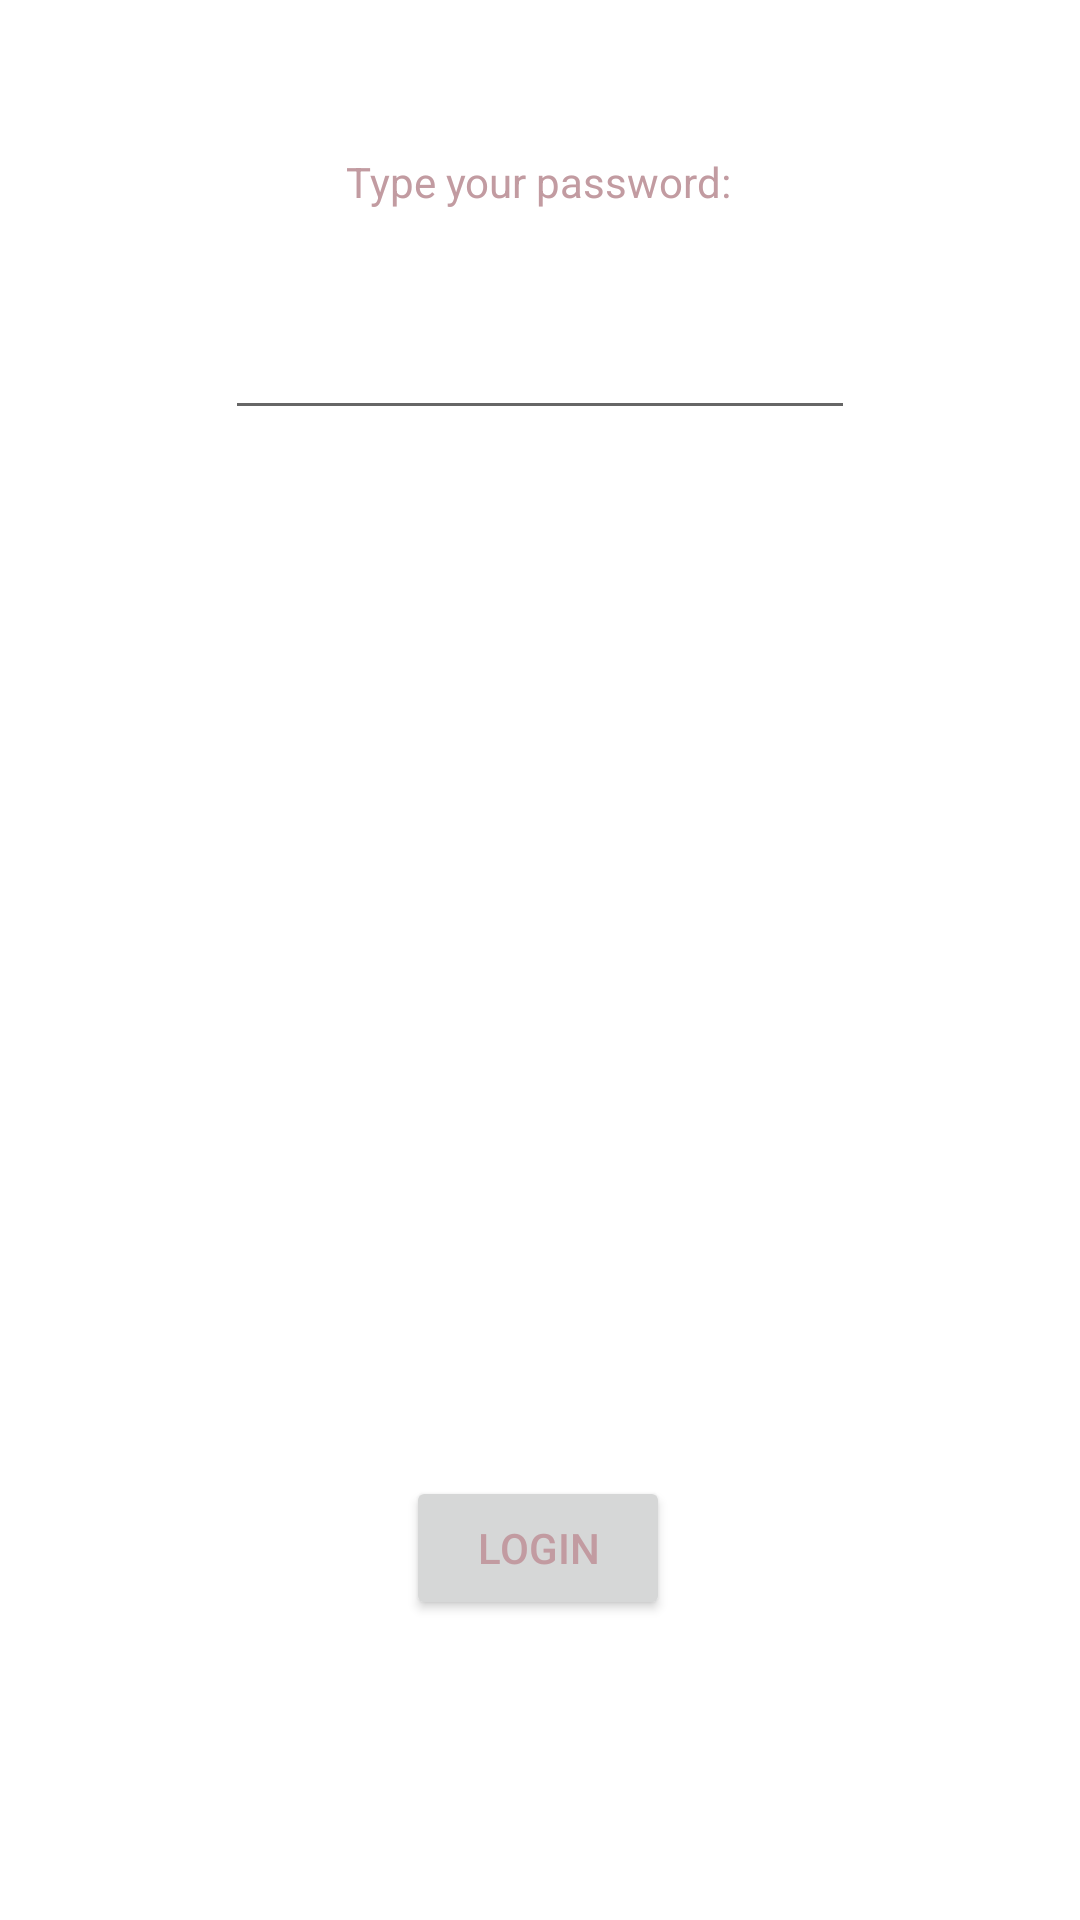

Write the Android layout XML for this screen, with the resource values it uses.
<!-- AndroidManifest.xml: application theme Theme.YuxisAndroidLabs -->
<!-- res/layout/activity_main.xml -->
<?xml version="1.0" encoding="utf-8"?>
<androidx.constraintlayout.widget.ConstraintLayout xmlns:android="http://schemas.android.com/apk/res/android"
    xmlns:app="http://schemas.android.com/apk/res-auto"
    xmlns:tools="http://schemas.android.com/tools"
    android:layout_width="match_parent"
    android:layout_height="match_parent"
    tools:context=".MainActivity">

    <TextView
        android:id="@+id/textView"
        android:layout_width="wrap_content"
        android:layout_height="wrap_content"
        android:text="Type your password:"
        app:layout_constraintBottom_toBottomOf="parent"
        app:layout_constraintEnd_toEndOf="parent"
        app:layout_constraintHorizontal_bias="0.498"
        app:layout_constraintStart_toStartOf="parent"
        app:layout_constraintTop_toTopOf="parent"
        app:layout_constraintVertical_bias="0.082" />

    <EditText
        android:id="@+id/password"
        android:layout_width="wrap_content"
        android:layout_height="wrap_content"
        android:layout_marginTop="32dp"
        android:ems="10"
        android:inputType="textPassword"
        android:gravity="center_horizontal"
        app:layout_constraintEnd_toEndOf="parent"
        app:layout_constraintStart_toStartOf="parent"
        app:layout_constraintTop_toBottomOf="@+id/textView" />

    <Button
        android:id="@+id/loginButton"
        android:layout_width="wrap_content"
        android:layout_height="wrap_content"
        android:layout_marginBottom="100dp"
        android:text="Login"
        app:layout_constraintBottom_toBottomOf="parent"
        app:layout_constraintEnd_toEndOf="parent"
        app:layout_constraintHorizontal_bias="0.498"
        app:layout_constraintStart_toStartOf="parent" />

</androidx.constraintlayout.widget.ConstraintLayout>
<!-- resources referenced by this layout -->
<resources>
  <style name="Theme.YuxisAndroidLabs" parent="Theme.MaterialComponents.DayNight.DarkActionBar">
          
          <item name="colorPrimary">@color/my_primary</item>
          
          <item name="colorSecondary">@color/my_secondary</item>
          
          <item name="android:statusBarColor">@color/my_statusbar</item>
          
          
          <item name="android:textColor">@color/my_text</item>
  
          
          <item name="windowActionBar">false</item>
          <item name="windowNoTitle">true</item>
      </style>
  <color name="my_primary">#FFE8CEC8</color>
  <color name="my_secondary">#FFEBD9DC</color>
  <color name="my_statusbar">#FFC4ACB2</color>
  <color name="my_text">#FFC29BA1</color>
</resources>
